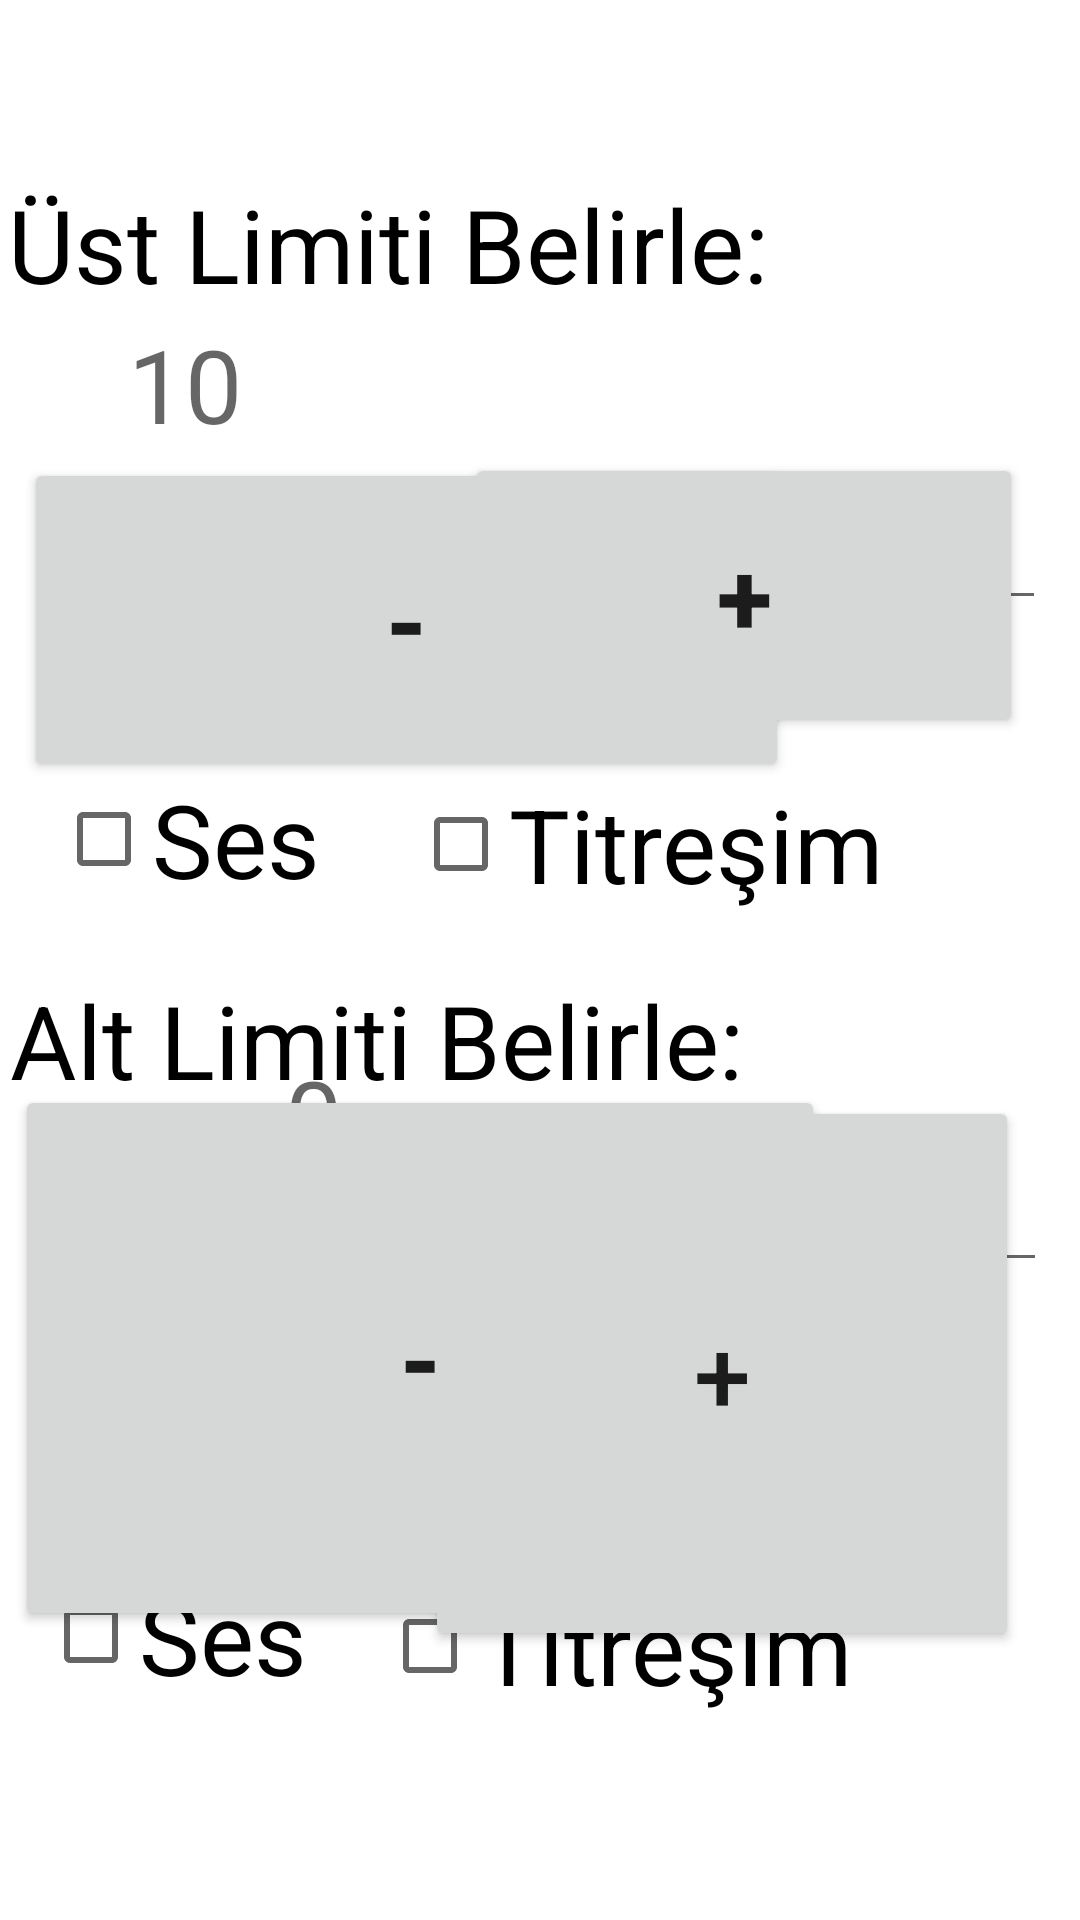

Here is an Android app screen rendered from its layout file. Give the layout XML and the strings, colors and styles it references.
<!-- AndroidManifest.xml: application theme Theme.My_Counter_App -->
<!-- res/layout/activity_ayarlar.xml -->
<?xml version="1.0" encoding="utf-8"?>
<androidx.constraintlayout.widget.ConstraintLayout xmlns:android="http://schemas.android.com/apk/res/android"
    xmlns:app="http://schemas.android.com/apk/res-auto"
    xmlns:tools="http://schemas.android.com/tools"
    android:layout_width="match_parent"
    android:layout_height="match_parent"
    tools:context=".AyarlarActivity">

    <TextView
        android:id="@+id/textView"
        android:layout_width="303dp"
        android:layout_height="130dp"
        android:text="Üst Limiti Belirle:"
        android:textColor="#000000"
        android:textSize="34sp"
        app:layout_constraintBottom_toBottomOf="parent"
        app:layout_constraintEnd_toEndOf="parent"
        app:layout_constraintHorizontal_bias="0.044"
        app:layout_constraintStart_toStartOf="parent"
        app:layout_constraintTop_toTopOf="parent"
        app:layout_constraintVertical_bias="0.115" />

    <EditText
        android:id="@+id/ustSinir"
        android:layout_width="310dp"
        android:layout_height="160dp"
        android:ems="10"
        android:hint="10"
        android:inputType="textPersonName"
        android:textSize="34sp"
        app:layout_constraintBottom_toBottomOf="parent"
        app:layout_constraintEnd_toEndOf="parent"
        app:layout_constraintHorizontal_bias="0.775"
        app:layout_constraintStart_toStartOf="parent"
        app:layout_constraintTop_toTopOf="parent"
        app:layout_constraintVertical_bias="0.097" />

    <CheckBox
        android:id="@+id/ustSes"
        android:layout_width="140dp"
        android:layout_height="131dp"
        android:text="Ses"
        android:textSize="34sp"
        app:layout_constraintBottom_toBottomOf="parent"
        app:layout_constraintEnd_toEndOf="parent"
        app:layout_constraintHorizontal_bias="0.085"
        app:layout_constraintStart_toStartOf="parent"
        app:layout_constraintTop_toTopOf="parent"
        app:layout_constraintVertical_bias="0.421" />

    <CheckBox
        android:id="@+id/ustTitresim"
        android:layout_width="207dp"
        android:layout_height="157dp"
        android:text="Titreşim"
        android:textSize="34sp"
        app:layout_constraintBottom_toBottomOf="parent"
        app:layout_constraintEnd_toEndOf="parent"
        app:layout_constraintHorizontal_bias="0.9"
        app:layout_constraintStart_toStartOf="parent"
        app:layout_constraintTop_toTopOf="parent"
        app:layout_constraintVertical_bias="0.42" />

    <TextView
        android:id="@+id/textView2"
        android:layout_width="286dp"
        android:layout_height="121dp"
        android:text="Alt Limiti Belirle:"
        android:textColor="#000000"
        android:textSize="34sp"
        app:layout_constraintBottom_toBottomOf="parent"
        app:layout_constraintEnd_toEndOf="parent"
        app:layout_constraintHorizontal_bias="0.043"
        app:layout_constraintStart_toStartOf="parent"
        app:layout_constraintTop_toTopOf="parent"
        app:layout_constraintVertical_bias="0.624" />

    <EditText
        android:id="@+id/altLimit"
        android:layout_width="258dp"
        android:layout_height="114dp"
        android:ems="10"
        android:hint="0"
        android:inputType="textPersonName"
        android:textColor="#000000"
        android:textSize="34sp"
        app:layout_constraintBottom_toBottomOf="parent"
        app:layout_constraintEnd_toEndOf="parent"
        app:layout_constraintHorizontal_bias="0.893"
        app:layout_constraintStart_toStartOf="parent"
        app:layout_constraintTop_toTopOf="parent"
        app:layout_constraintVertical_bias="0.596" />

    <Button
        android:id="@+id/ustSinirAzalt"
        android:layout_width="255dp"
        android:layout_height="108dp"
        android:text="-"
        android:textSize="34sp"
        android:textStyle="bold"
        app:layout_constraintBottom_toBottomOf="parent"
        app:layout_constraintEnd_toEndOf="parent"
        app:layout_constraintHorizontal_bias="0.075"
        app:layout_constraintStart_toStartOf="parent"
        app:layout_constraintTop_toTopOf="parent"
        app:layout_constraintVertical_bias="0.287" />

    <Button
        android:id="@+id/ustSinirArttir"
        android:layout_width="186dp"
        android:layout_height="95dp"
        android:text="+"
        android:textSize="34sp"
        android:textStyle="bold"
        app:layout_constraintBottom_toBottomOf="parent"
        app:layout_constraintEnd_toEndOf="parent"
        app:layout_constraintHorizontal_bias="0.89"
        app:layout_constraintStart_toStartOf="parent"
        app:layout_constraintTop_toTopOf="parent"
        app:layout_constraintVertical_bias="0.277" />

    <Button
        android:id="@+id/altLimitAzalt"
        android:layout_width="270dp"
        android:layout_height="182dp"
        android:text="-"
        android:textSize="34sp"
        android:textStyle="bold"
        app:layout_constraintBottom_toBottomOf="parent"
        app:layout_constraintEnd_toEndOf="parent"
        app:layout_constraintHorizontal_bias="0.055"
        app:layout_constraintStart_toStartOf="parent"
        app:layout_constraintTop_toTopOf="parent"
        app:layout_constraintVertical_bias="0.79" />

    <Button
        android:id="@+id/altLimitArttır"
        android:layout_width="198dp"
        android:layout_height="185dp"
        android:text="+"
        android:textSize="34sp"
        app:layout_constraintBottom_toBottomOf="parent"
        app:layout_constraintEnd_toEndOf="parent"
        app:layout_constraintHorizontal_bias="0.874"
        app:layout_constraintStart_toStartOf="parent"
        app:layout_constraintTop_toTopOf="parent"
        app:layout_constraintVertical_bias="0.803" />

    <CheckBox
        android:id="@+id/altSes"
        android:layout_width="204dp"
        android:layout_height="96dp"
        android:text="Ses"
        android:textColor="#020101"
        android:textSize="34sp"
        app:layout_constraintBottom_toBottomOf="parent"
        app:layout_constraintEnd_toEndOf="parent"
        app:layout_constraintHorizontal_bias="0.092"
        app:layout_constraintStart_toStartOf="parent"
        app:layout_constraintTop_toTopOf="parent"
        app:layout_constraintVertical_bias="0.914" />

    <CheckBox
        android:id="@+id/altTitresim"
        android:layout_width="221dp"
        android:layout_height="98dp"
        android:text="Titreşim"
        android:textColor="#000000"
        android:textSize="34sp"
        app:layout_constraintBottom_toBottomOf="parent"
        app:layout_constraintEnd_toEndOf="parent"
        app:layout_constraintHorizontal_bias="0.916"
        app:layout_constraintStart_toStartOf="parent"
        app:layout_constraintTop_toTopOf="parent"
        app:layout_constraintVertical_bias="0.922" />
</androidx.constraintlayout.widget.ConstraintLayout>
<!-- resources referenced by this layout -->
<resources>
  <style name="Theme.My_Counter_App" parent="Theme.MaterialComponents.DayNight.DarkActionBar">
          
          <item name="colorPrimary">@color/purple_500</item>
          <item name="colorPrimaryVariant">@color/purple_700</item>
          <item name="colorOnPrimary">@color/white</item>
          
          <item name="colorSecondary">@color/teal_200</item>
          <item name="colorSecondaryVariant">@color/teal_700</item>
          <item name="colorOnSecondary">@color/black</item>
          
          <item name="android:statusBarColor">?attr/colorPrimaryVariant</item>
          
      </style>
  <!-- not gathered from this repository: default colours our renderer supplied (Android Studio template values) -->
  <color name="purple_500">#FF6200EE</color>
  <color name="purple_700">#FF3700B3</color>
  <color name="teal_200">#FF03DAC5</color>
  <color name="teal_700">#FF018786</color>
  <color name="black">#FF000000</color>
  <color name="white">#FFFFFFFF</color>
</resources>
